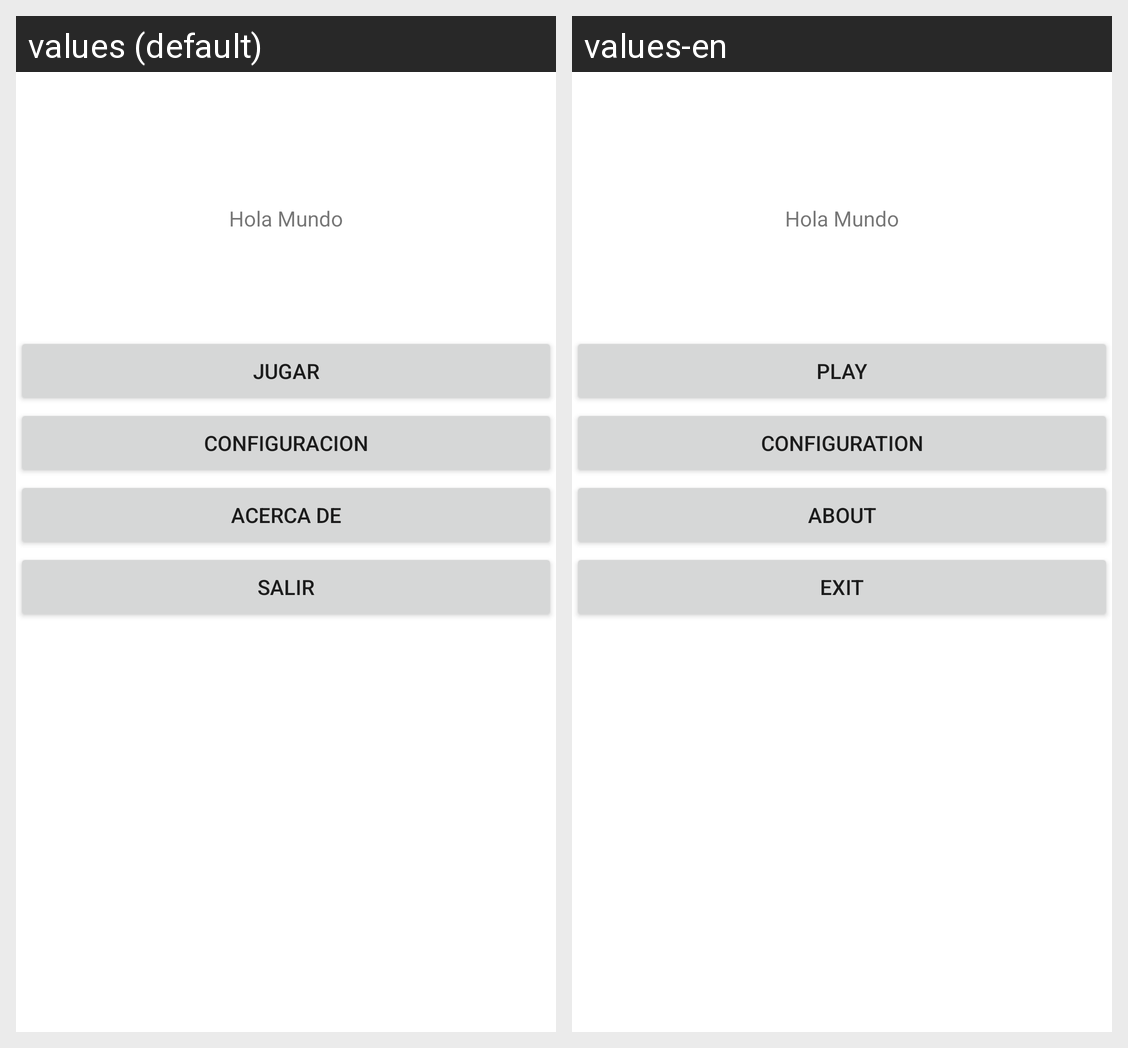

For this localized Android screen grid, give each drawn string resource with its value in every locale shown.
Android screen res/layout/activity_main.xml rendered under 2 locales, left to right: values (default), values-en. Device: Nexus 5 (rendered at 1080×1920; each locale shown at half size, 540×960, under a caption strip naming it); theme Theme.PruebaRecursos.
Strings drawn on this screen, with the default value and each locale's value (text and hints the layout hard-codes, and strings that could not be matched under every locale, appear in the picture but are not listed):

inicio
  values: Jugar
  values-en: Play

configuracion
  values: Configuracion
  values-en: Configuration

acerca
  values: Acerca de
  values-en: About

salir
  values: Salir
  values-en: Exit
